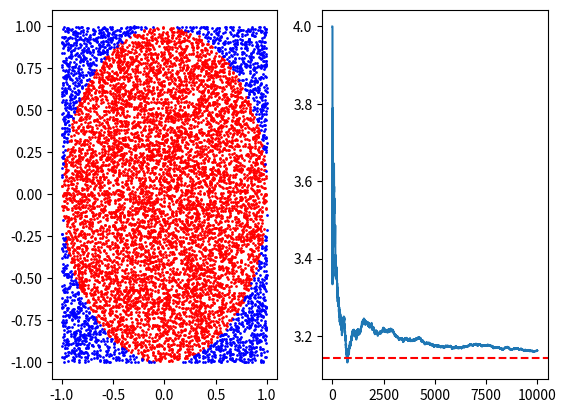

Generate this figure with matplotlib:

import numpy as np
import matplotlib.pyplot as plt
rng = np.random.default_rng()
n_trials = [10, 30, 100, 300, 1000, 3000, 10000, 30000, 100000]
print("Estimating the value of π using Monte Carlo method")
def estimate_pi(num_samples):
    x_coord = 0
    y_coord = 0
    in_Circle = 0
    x_coords = (rng.random(num_samples)) * 2 - 1
    y_coords = (rng.random(num_samples)) * 2 - 1
    origin_dist = (x_coords**2 + y_coords**2)**0.5
    mask =origin_dist**2 <= 1 
    in_Circle = np.sum(mask)
    pi_value = (in_Circle / num_samples)*4
    running_pi = np.cumsum(mask) / np.arange(1, num_samples + 1) * 4
    return pi_value, x_coords, y_coords, mask, running_pi

def plot_approximation(x_data, y_data, mask_data, cumulative):
    fig, axs = plt.subplots(1, 2)
    x_in = x_data[mask_data]
    y_in = y_data[mask_data]
    x_out = x_data[~mask_data]
    y_out = y_data[~mask_data]
    axs[0].scatter(x_in,y_in, color = 'red', s = 1)
    axs[0].scatter(x_out,y_out, color = 'blue', s = 1)
    axs[1].plot(cumulative)
    axs[1].axhline(np.pi, color = 'red', linestyle = '--')
    plt.show()


est_value, x_coords, y_coords, mask, cumulative = estimate_pi(10000)
print("Estimated value of π", est_value)
plot_approximation(x_coords, y_coords, mask, cumulative)
